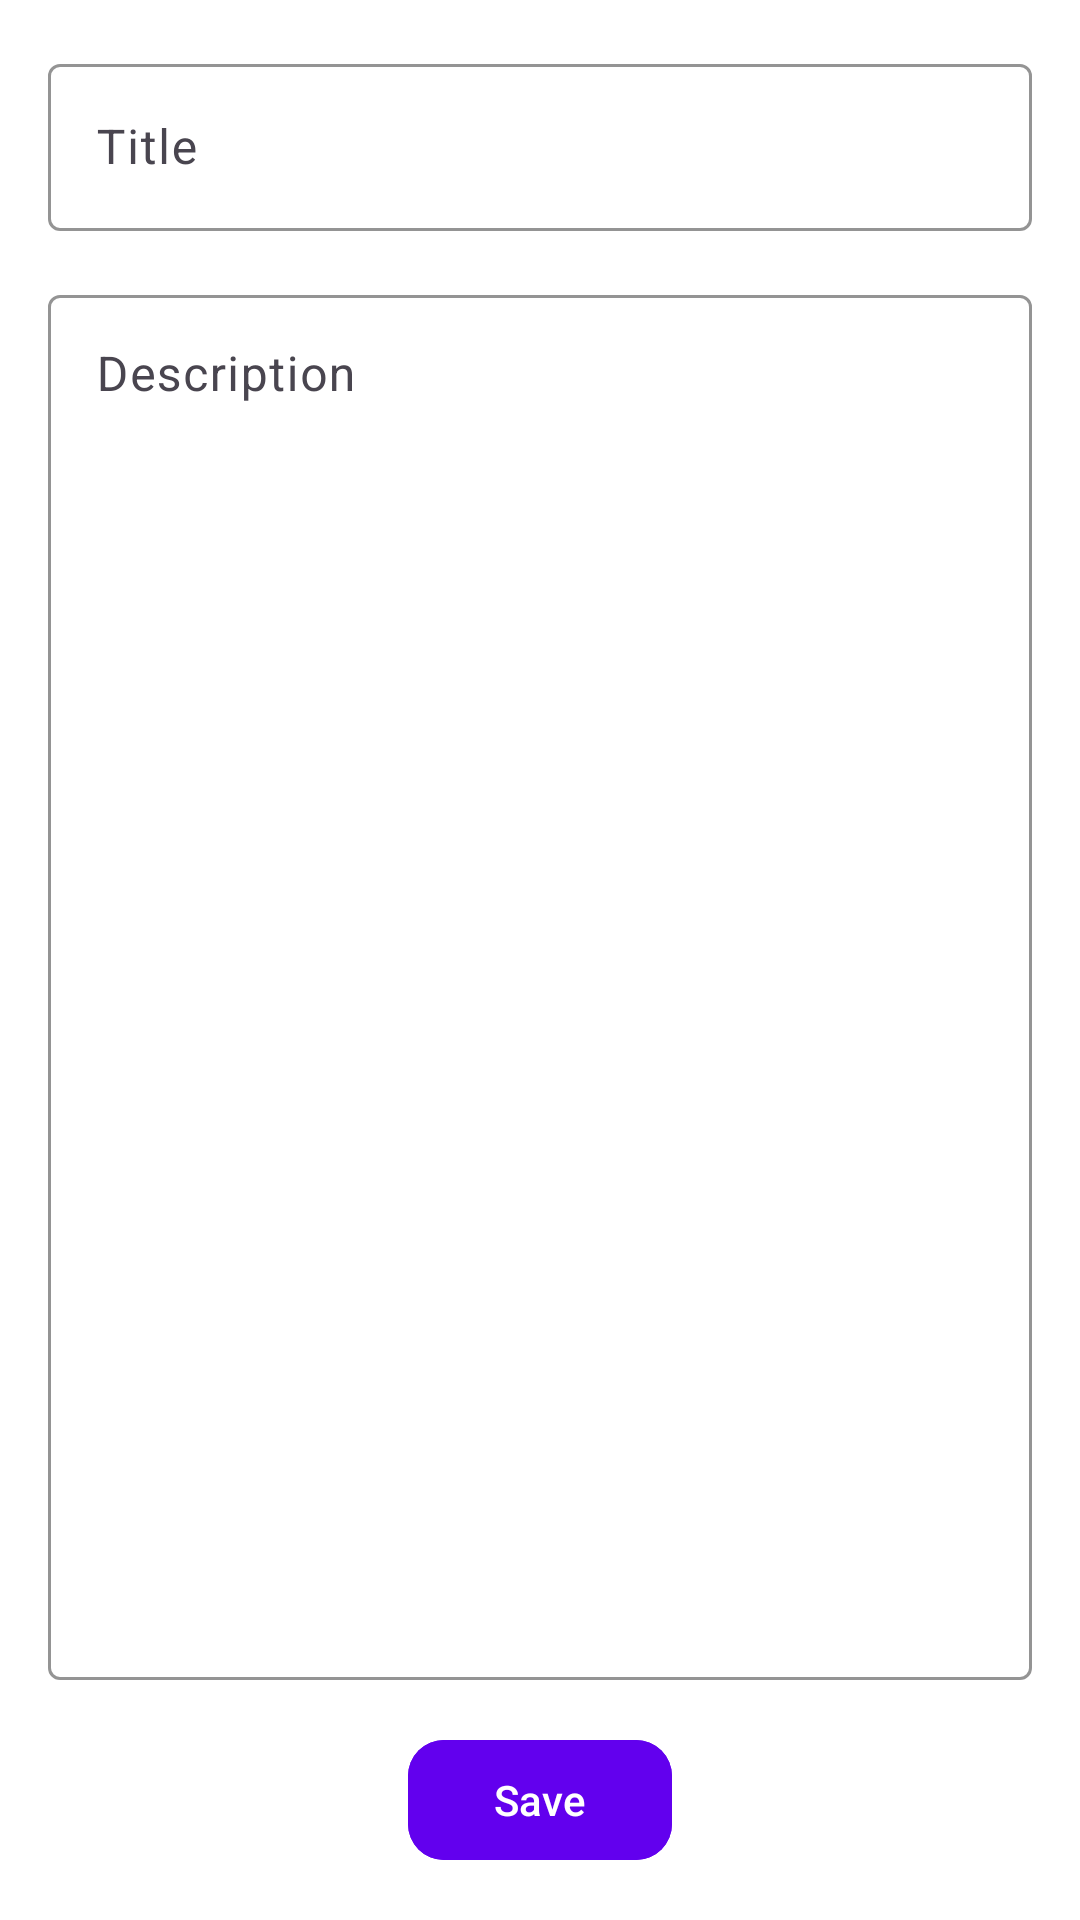

Android layout source for this screen:
<!-- AndroidManifest.xml: application theme Theme.GoldSikka -->
<!-- res/layout/add_edit_fragment.xml -->
<?xml version="1.0" encoding="utf-8"?>
<RelativeLayout
    xmlns:android="http://schemas.android.com/apk/res/android"
    xmlns:app="http://schemas.android.com/apk/res-auto"
    android:layout_width="match_parent"
    android:layout_height="match_parent"
    android:background="@color/bg_primary"
    android:padding="16dp">

    <com.google.android.material.button.MaterialButton
        android:id="@+id/btnSave"
        android:layout_width="wrap_content"
        android:layout_height="wrap_content"
        android:text="@string/save"
        android:textAllCaps="false"
        android:textColor="@color/white"
        android:layout_centerHorizontal="true"
        android:backgroundTint="@color/btn_primary"
        app:cornerRadius="12dp"
        android:layout_alignParentBottom="true"/>

    <com.google.android.material.textfield.TextInputLayout
        android:id="@+id/tilDescription"
        android:layout_width="match_parent"
        android:layout_height="wrap_content"
        android:layout_above="@id/btnSave"
        android:layout_below="@id/tilTitle"
        android:layout_marginTop="16dp"
        android:layout_marginBottom="16dp"
        android:hint="Description"
        app:boxBackgroundMode="outline"
        app:boxStrokeColor="@color/input_stroke"
        app:hintTextColor="@color/text_secondary">

        <com.google.android.material.textfield.TextInputEditText
            android:id="@+id/etDescription"
            android:layout_width="match_parent"
            android:layout_height="match_parent"
            android:gravity="top"
            android:inputType="textMultiLine"
            android:textColor="@color/text_primary"
            android:textColorHint="@color/text_secondary"/>
    </com.google.android.material.textfield.TextInputLayout>

    <com.google.android.material.textfield.TextInputLayout
        android:id="@+id/tilTitle"
        android:layout_width="match_parent"
        android:layout_height="wrap_content"
        android:hint="Title"
        app:boxBackgroundMode="outline"
        app:boxStrokeColor="@color/input_stroke"
        app:hintTextColor="@color/text_secondary"
        android:layout_alignParentTop="true">

        <com.google.android.material.textfield.TextInputEditText
            android:id="@+id/etTitle"
            android:layout_width="match_parent"
            android:layout_height="wrap_content"
            android:textColor="@color/text_primary"
            android:textColorHint="@color/text_secondary"/>
    </com.google.android.material.textfield.TextInputLayout>

</RelativeLayout>
<!-- resources referenced by this layout -->
<resources>
  <color name="bg_primary">#FFFFFF</color>
  <color name="btn_primary">#6200EE</color>
  <color name="input_stroke">#DADADA</color>
  <color name="text_primary">#111111</color>
  <color name="text_secondary">#666666</color>
  <color name="white">#FFFFFF</color>
  <string name="save">Save</string>
  <style name="Theme.GoldSikka" parent="Base.Theme.GoldSikka" />
  <style name="Base.Theme.GoldSikka" parent="Theme.Material3.DayNight">
          
          
      </style>
</resources>
